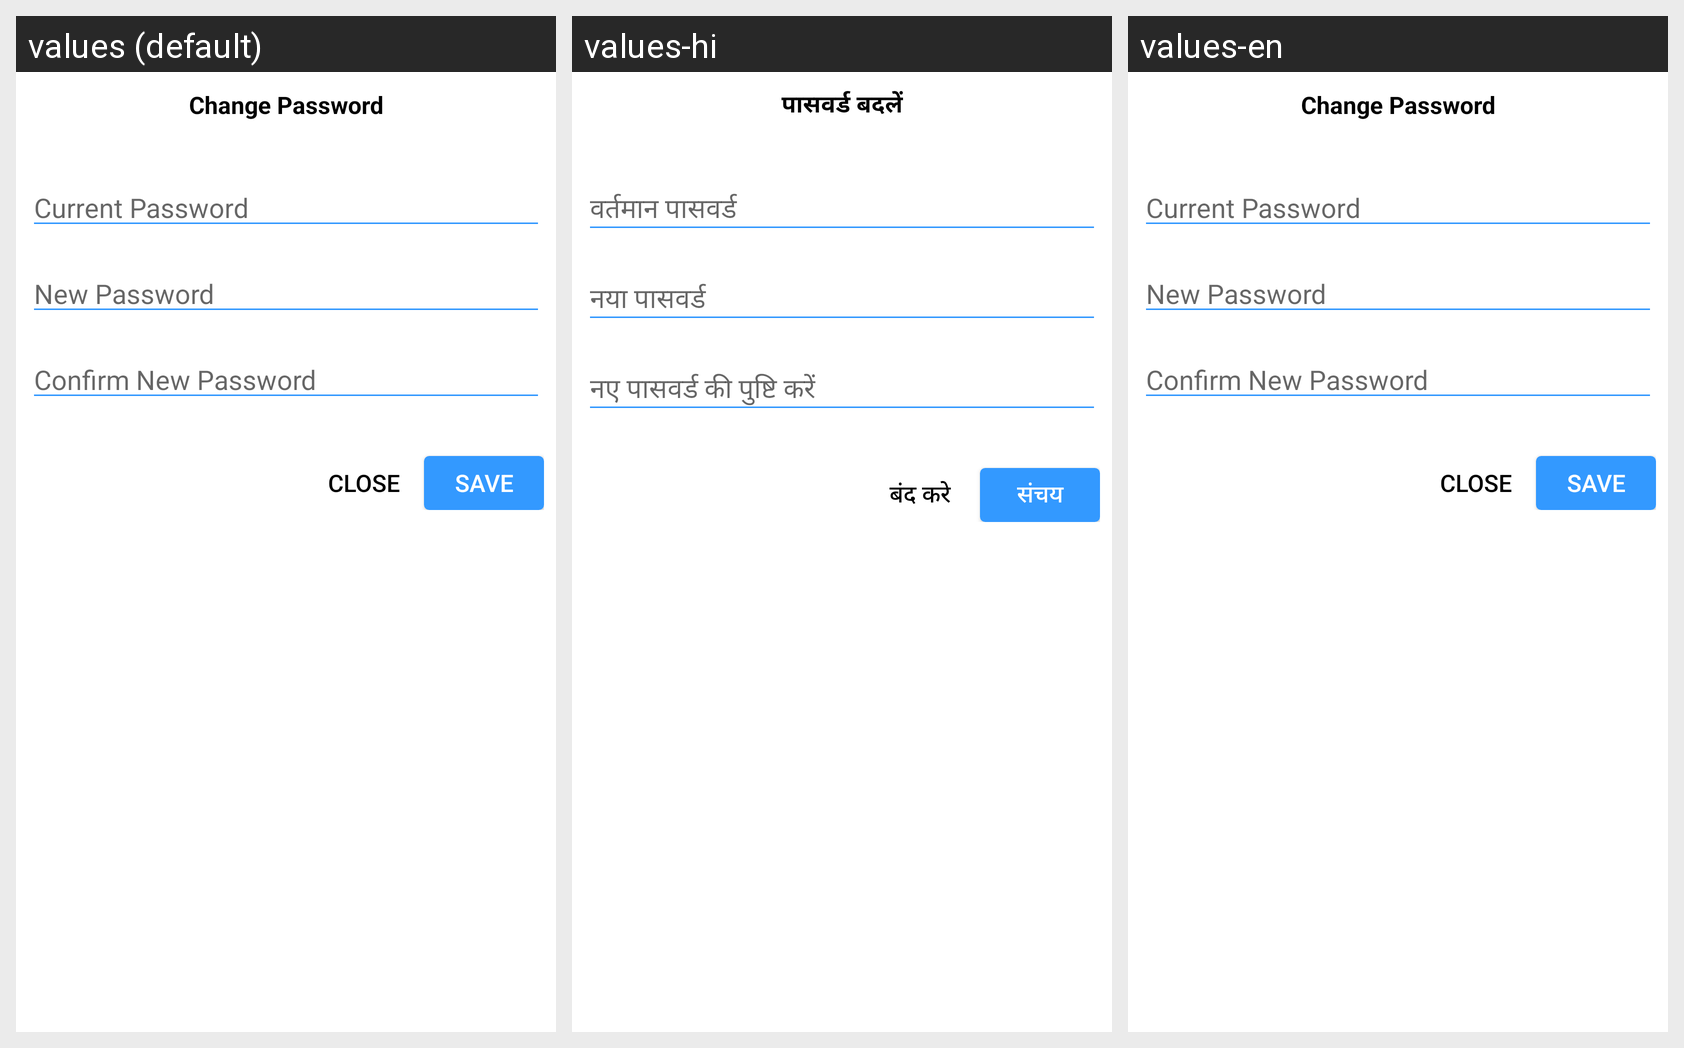

Here is an Android app screen in its default locale and in the app's own translations. Write out the translated-string differences for the strings that appear on this screen.
Android screen res/layout/password_dialog.xml rendered under 3 locales, left to right: values (default), values-hi, values-en. Device: Nexus 5 (rendered at 1080×1920; each locale shown at half size, 540×960, under a caption strip naming it); theme AppTheme.
Strings drawn on this screen, with the default value and each locale's value (text and hints the layout hard-codes, and strings that could not be matched under every locale, appear in the picture but are not listed):

change_password_header
  values: Change Password
  values-hi: पासवर्ड बदलें
  values-en: Change Password

current_password
  values: Current Password
  values-hi: वर्तमान पासवर्ड
  values-en: Current Password

new_password
  values: New Password
  values-hi: नया पासवर्ड
  values-en: New Password

confirm_password
  values: Confirm New Password
  values-hi: नए पासवर्ड की पुष्टि करें
  values-en: Confirm New Password

close
  values: CLOSE
  values-hi: बंद करे
  values-en: CLOSE

save
  values: SAVE
  values-hi: संचय
  values-en: SAVE
